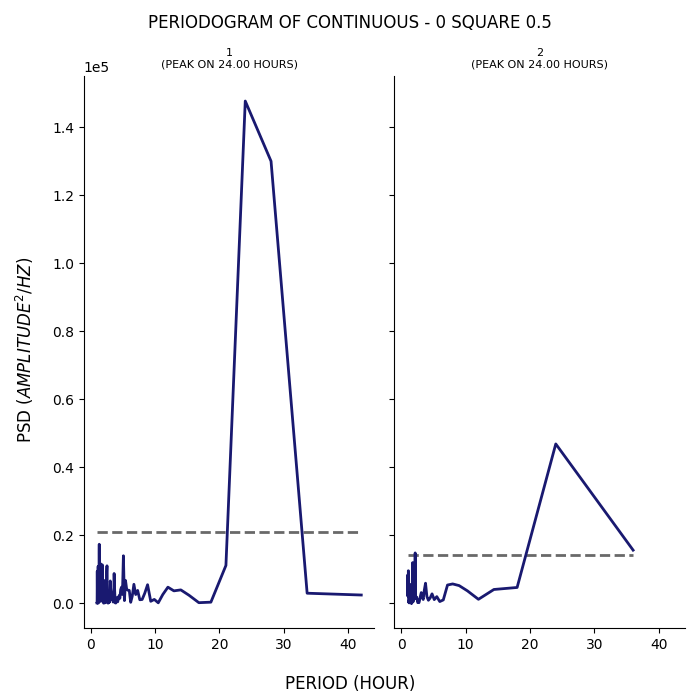

The file beside this chart, header and first rows:
test, period, psd
1, 42.0, 2408
1, 33.6, 2938
1, 28.0, 129994
1, 24.0, 147688
1, 21.0, 11110
1, 18.67, 305.9
1, 16.8, 154.3
1, 15.27, 2337
1, 14.0, 3913
1, 12.92, 3634
1, 12.0, 4718
1, 11.2, 2542
1, 10.5, 114.2
1, 9.882, 1114
1, 9.333, 562.5
1, 8.842, 5435
1, 8.4, 2912
1, 8.0, 1095
1, 7.636, 1012
1, 7.304, 3751
1, 7.0, 2552
1, 6.72, 5559
1, 6.462, 2025
1, 6.222, 264.4
1, 6.0, 3781
1, 5.793, 3815
1, 5.6, 4062
1, 5.419, 6689
1, 5.25, 769.4
1, 5.091, 13949
1, 4.941, 2573
1, 4.8, 4714
1, 4.667, 3977
1, 4.541, 1430
1, 4.421, 2229
1, 4.308, 1134
1, 4.2, 396.4
1, 4.098, 1634
1, 4.0, 1398
1, 3.907, 48.17
1, 3.818, 93.72
1, 3.733, 3812
1, 3.652, 8736
1, 3.574, 435.2
1, 3.5, 343.7
1, 3.429, 1206
1, 3.36, 978.7
1, 3.294, 1329
1, 3.231, 2959
1, 3.17, 3348
1, 3.111, 4429
1, 3.055, 6546
1, 3.0, 3568
1, 2.947, 342.2
1, 2.897, 974
1, 2.847, 188.2
1, 2.8, 913.8
1, 2.754, 975.1
1, 2.71, 14.85
1, 2.667, 439.9
... 176 more rows
